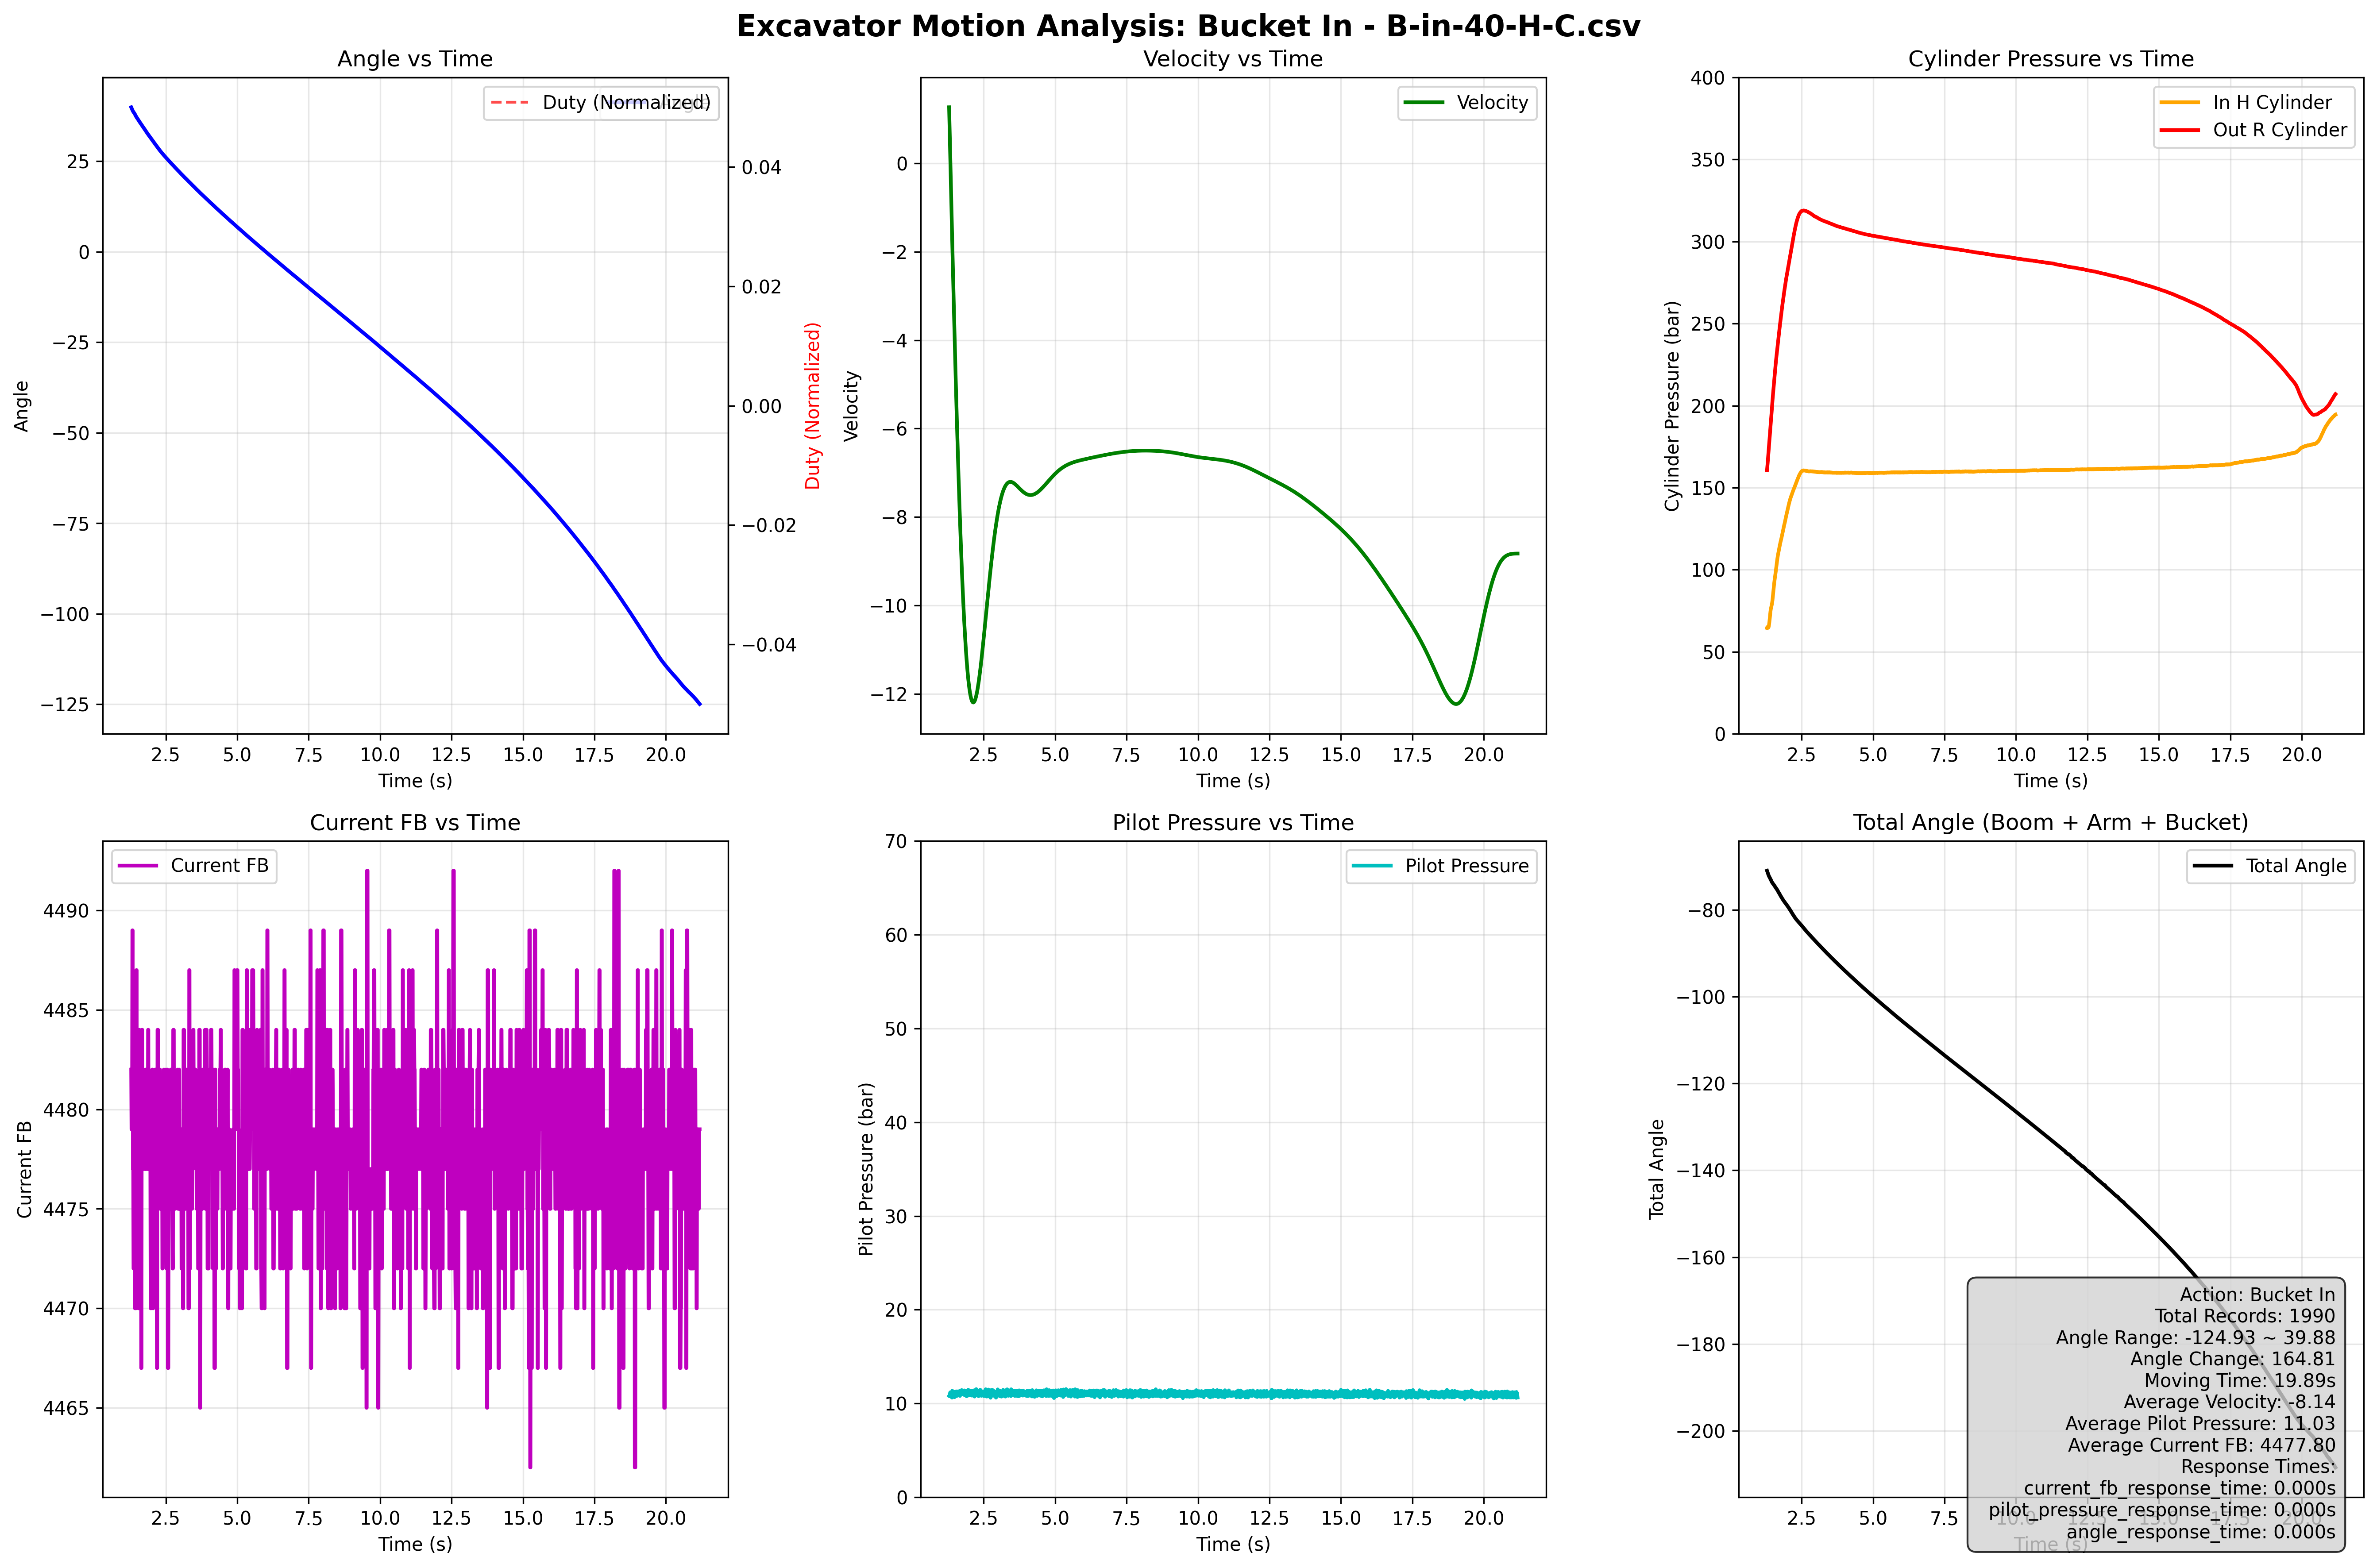

Source data for this figure (header and first rows):
descriptions, General, User, minsu
, General, DateTime, 2025-09-03 오후 1:30:18
, General, Origin, Software revision: Application_001.sdf, …
, General, Description, 
, Recording, StartCondition, None (Immediate Recording)
, Recording, StopCondition, None
, Measurement, XAxisOffset, 0
, Measurement, Length, 24.11
, Measurement, StartTimestamp, 15860
, Measurement, StopTimestamp, 15884
, MDF, Department, 
, MDF, Project, 
, MDF, MeasurementObject, 
trace_size, 2412
trace_types, 5, 4, 4, 4, 4, 4, 4, 4, 4, 4, 4, 4, 4, 18, 18, 18, 18, 18, 18, 4, 4, 4, 4
trace_names, , In1, In1, In1, In1, In1, In1, Arm_in_duty, Arm_out_duty, Bkt_in_duty, Bkt_out_duty, Boom_dn_duty, Boom_up_duty, In1, In1, In1, In1, In1, In1, In1, In1, In1, In1
trace_units, , , , , , , , , , , , , , , , , , , , , , , 
devices, Platform, Platform, Platform, Platform, Platform, Platform, Platform, Platform, Platform, Platform, Platform, Platform, Platform, Platform, Platform, Platform, Platform, Platform, Platform, Platform, Platform, Platform, Platform
raster, 10ms Additional, 10ms Additional, 10ms Additional, 10ms Additional, 10ms Additional, 10ms Additional, 10ms Additional, 10ms Additional, 10ms Additional, 10ms Additional, 10ms Additional, 10ms Additional, 10ms Additional, 10ms Additional, 10ms Additional, 10ms Additional, 10ms Additional, 10ms Additional, 10ms Additional, 10ms Additional, 10ms Additional, 10ms Additional, 10ms Additional
description, , , , , , , , , , , , , , , , , , , , , , , 
displayidentifier, , , , , , , , , , , , , , , , , , , , , , , 
path, , Model Root/Cylinder pressure(22.03.23)/A…, Model Root/Cylinder pressure(22.03.23)/A…, Model Root/Cylinder pressure(22.03.23)/B…, Model Root/Cylinder pressure(22.03.23)/B…, Model Root/Cylinder pressure(22.03.23)/B…, Model Root/Cylinder pressure(22.03.23)/B…, Model Root/Danfoss Siganl (22.03.23), Model Root/Danfoss Siganl (22.03.23), Model Root/Danfoss Siganl (22.03.23), Model Root/Danfoss Siganl (22.03.23), Model Root/Danfoss Siganl (22.03.23), Model Root/Danfoss Siganl (22.03.23), Model Root/Danfoss Siganl (22.03.23)/Arm…, Model Root/Danfoss Siganl (22.03.23)/Arm…, Model Root/Danfoss Siganl (22.03.23)/Bkt…, Model Root/Danfoss Siganl (22.03.23)/Bkt…, Model Root/Danfoss Siganl (22.03.23)/Boo…, Model Root/Danfoss Siganl (22.03.23)/Boo…, Model Root/ERRP pressure(22.03.23)/Arm_I…, Model Root/ERRP pressure(22.03.23)/Arm_O…, Model Root/ERRP pressure(22.03.23)/Bkt_I…, Model Root/ERRP pressure(22.03.23)/Bkt_O…
flags, , 2, 2, 2, 2, 2, 2, 2, 2, 2, 2, 2, 2, 2, 2, 2, 2, 2, 2, 2, 2, 2, 2
min, , -1.797693135e+308, -1.797693135e+308, -1.797693135e+308, -1.797693135e+308, -1.797693135e+308, -1.797693135e+308, -1.797693135e+308, -1.797693135e+308, -1.797693135e+308, -1.797693135e+308, -1.797693135e+308, -1.797693135e+308, 0, 0, 0, 0, 0, 0, -1.797693135e+308, -1.797693135e+308, -1.797693135e+308, -1.797693135e+308
max, , 1.797693135e+308, 1.797693135e+308, 1.797693135e+308, 1.797693135e+308, 1.797693135e+308, 1.797693135e+308, 1.797693135e+308, 1.797693135e+308, 1.797693135e+308, 1.797693135e+308, 1.797693135e+308, 1.797693135e+308, 4294967295, 4294967295, 4294967295, 4294967295, 4294967295, 4294967295, 1.797693135e+308, 1.797693135e+308, 1.797693135e+308, 1.797693135e+308
minWeak, , -1.797693135e+308, -1.797693135e+308, -1.797693135e+308, -1.797693135e+308, -1.797693135e+308, -1.797693135e+308, -1.797693135e+308, -1.797693135e+308, -1.797693135e+308, -1.797693135e+308, -1.797693135e+308, -1.797693135e+308, 0, 0, 0, 0, 0, 0, -1.797693135e+308, -1.797693135e+308, -1.797693135e+308, -1.797693135e+308
maxWeak, , 1.797693135e+308, 1.797693135e+308, 1.797693135e+308, 1.797693135e+308, 1.797693135e+308, 1.797693135e+308, 1.797693135e+308, 1.797693135e+308, 1.797693135e+308, 1.797693135e+308, 1.797693135e+308, 1.797693135e+308, 4294967295, 4294967295, 4294967295, 4294967295, 4294967295, 4294967295, 1.797693135e+308, 1.797693135e+308, 1.797693135e+308, 1.797693135e+308
trace_values, 0, 44.44, 70.78, 37.57, 149.8, 5.629, 108.5, 0, 0, 0, 0, 0, 0, 0, 7, 2, 0, 2, 2, 0.425, 0.2762, 0.2991, -0.002289
, 0.00996, 44.43, 70.77, 37.6, 149.8, 5.644, 108.6, 0, 0, 0, 0, 0, 0, 0, 4, 7, 2, 2, 4, 0.03586, 0.09689, 0.1007, 0.1045
, 0.01996, 44.41, 70.76, 37.59, 149.8, 5.658, 108.6, 0, 0, 0, 0, 0, 0, 0, 4, 7, 2, 2, 4, -0.3723, 0.177, 0.2457, 0.1198
, 0.02999, 44.41, 70.75, 37.58, 149.8, 5.653, 108.6, 0, 0, 0, 0, 0, 0, 0, 2, 4, 9, 2, 4, -0.2655, -0.1892, 0.09689, -0.132
, 0.03996, 44.4, 70.75, 37.56, 149.8, 5.624, 108.5, 0, 0, 0, 0, 0, 0, 0, 2, 4, 9, 2, 4, -0.296, -0.04425, -0.09384, 0.02823
, 0.04996, 44.4, 70.76, 37.56, 149.8, 5.624, 108.5, 0, 0, 0, 0, 0, 0, 0, 2, 4, 9, 2, 4, -0.1587, -0.05188, 0.3983, -0.09384
, 0.05998, 44.4, 70.75, 37.56, 149.8, 5.619, 108.5, 0, 0, 0, 0, 0, 0, 2, 2, 2, 2, 9, 2, -0.1472, 0.1236, -0.04425, -0.296
, 0.06995, 44.38, 70.75, 37.55, 149.8, 5.606, 108.5, 0, 0, 0, 0, 0, 0, 2, 2, 2, 2, 9, 2, 0.3677, 0.1617, 0.3258, -0.1968
, 0.07996, 44.36, 70.72, 37.54, 149.8, 5.601, 108.5, 0, 0, 0, 0, 0, 0, 2, 2, 9, 2, 4, 2, 0.341, 0.1083, -0.2464, -0.1625
, 0.08996, 44.37, 70.72, 37.56, 149.8, 5.615, 108.5, 0, 0, 0, 0, 0, 0, 2, 2, 9, 2, 4, 2, 0.3906, 0.3677, 0.28, -0.02899
, 0.09997, 44.31, 70.68, 37.52, 149.7, 5.584, 108.5, 0, 0, 0, 0, 0, 0, 4, 2, 4, 4, 2, 0, 0.3067, 0.02823, 0.1732, 0.1083
, 0.11, 44.3, 70.66, 37.52, 149.7, 5.583, 108.5, 0, 0, 0, 0, 0, 0, 4, 2, 4, 4, 2, 0, 0.28, 0.1198, 0.06256, -0.04807
, 0.12, 44.28, 70.64, 37.51, 149.7, 5.594, 108.5, 0, 0, 0, 0, 0, 0, 4, 2, 4, 4, 2, 0, 0.219, -0.09384, 0.2762, 0.06256
, 0.13, 44.31, 70.65, 37.53, 149.7, 5.584, 108.5, 0, 0, 0, 0, 0, 0, 2, 0, 4, 2, 2, 0, -0.04425, -0.07095, -0.1282, 0.1122
, 0.14, 44.32, 70.66, 37.54, 149.7, 5.589, 108.5, 0, 0, 0, 0, 0, 0, 2, 0, 4, 2, 2, 0, -0.1358, -0.1396, 0.4021, 0.005341
, 0.15, 44.32, 70.67, 37.57, 149.7, 5.573, 108.5, 0, 0, 0, 0, 0, 0, 4, 0, 7, 2, 2, 2, -0.05951, 0.1007, 0.09689, -0.132
, 0.16, 44.31, 70.66, 37.56, 149.7, 5.583, 108.5, 0, 0, 0, 0, 0, 0, 4, 0, 7, 2, 2, 2, -0.03281, 0.1198, 0.28, -0.04807
, 0.17, 44.33, 70.68, 37.57, 149.7, 5.596, 108.6, 0, 0, 0, 0, 0, 0, 4, 0, 7, 2, 2, 2, 0.05493, 0.2647, 0.08163, -0.05951
, 0.18, 44.34, 70.67, 37.57, 149.7, 5.604, 108.6, 0, 0, 0, 0, 0, 0, 2, 7, 0, 7, 2, 4, 0.08545, 0.341, -0.04425, -0.1968
, 0.19, 44.34, 70.68, 37.57, 149.7, 5.603, 108.6, 0, 0, 0, 0, 0, 0, 2, 7, 0, 7, 2, 4, 0.5661, 0.1617, 0.3525, -0.193
, 0.2, 44.34, 70.67, 37.57, 149.7, 5.611, 108.6, 0, 0, 0, 0, 0, 0, 2, 2, 4, 0, 2, 2, 0.5775, 0.2075, 0.03204, 0.07019
, 0.21, 44.35, 70.69, 37.59, 149.7, 5.601, 108.6, 0, 0, 0, 0, 0, 0, 2, 2, 4, 0, 2, 2, 0.4745, 0.001526, 0.2838, 0.0473
, 0.22, 44.36, 70.69, 37.57, 149.7, 5.607, 108.6, 0, 0, 0, 0, 0, 0, 2, 7, 2, 2, 0, 2, 0.4822, 0.009155, -0.1205, 0.1083
, 0.23, 44.34, 70.7, 37.57, 149.7, 5.599, 108.6, 0, 0, 0, 0, 0, 0, 2, 7, 2, 2, 0, 2, 0.02441, -0.1587, 0.2724, 0.09308
, 0.24, 44.37, 70.74, 37.58, 149.7, 5.628, 108.6, 0, 0, 0, 0, 0, 0, 2, 7, 2, 2, 0, 2, -0.002289, 0.1045, 0.2495, -0.03662
, 0.25, 44.33, 70.7, 37.56, 149.7, 5.606, 108.6, 0, 0, 0, 0, 0, 0, 2, 0, 4, 4, 4, 0, -0.441, 0.01678, 0.06256, -0.1472
, 0.26, 44.31, 70.68, 37.55, 149.7, 5.592, 108.6, 0, 0, 0, 0, 0, 0, 2, 0, 4, 4, 4, 0, -0.3227, 0.1198, 0.08926, -0.1968
, 0.27, 44.31, 70.69, 37.54, 149.6, 5.578, 108.6, 0, 0, 0, 0, 0, 0, 2, 4, 2, 2, 0, 2, -0.174, 0.3525, -0.2045, -0.2579
, 0.28, 44.32, 70.69, 37.55, 149.7, 5.59, 108.6, 0, 0, 0, 0, 0, 0, 2, 4, 2, 2, 0, 2, 0.08926, 0.1274, 0.4517, -0.1396
, 0.29, 44.25, 70.63, 37.61, 149.7, 5.667, 108.6, 0, 0, 0, 0, 0, 0, 2, 4, 2, 2, 0, 2, 0.3258, 0.2342, 0.0206, -0.08621
, 0.3, 44.25, 70.7, 37.68, 149.7, 5.735, 108.6, 0, 0, 0, 0, 0, 0, 4, 4, 4, 2, 0, 2, 0.1999, -0.1053, 0.1656, 0.08926
, 0.31, 44.27, 70.71, 37.68, 149.7, 5.725, 108.6, 0, 0, 0, 0, 0, 0, 4, 4, 4, 2, 0, 2, 0.4402, 0.1617, 0.1312, 0.1045
, 0.3199, 44.27, 70.71, 37.67, 149.7, 5.727, 108.6, 0, 0, 0, 0, 0, 0, 4, 0, 4, 2, 7, 2, 0.1198, -0.1511, 0.2037, 0.1122
, 0.33, 44.28, 70.71, 37.66, 149.7, 5.717, 108.6, 0, 0, 0, 0, 0, 0, 4, 0, 4, 2, 7, 2, 0.05493, -0.01755, 0.3258, -0.006104
... 2,378 more rows
